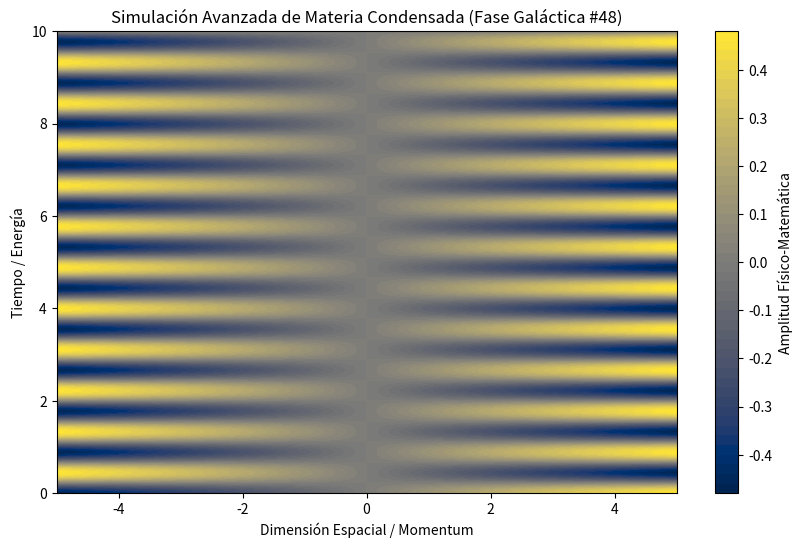

Generate this figure with matplotlib:
%matplotlib inline
# Simulación Galáctica: Materia Condensada - Variante 48
import numpy as np
import matplotlib.pyplot as plt

# Parámetros Físicos Aleatorios
param_1 = 0.119
param_2 = 7.076
param_3 = 0.036

t = np.linspace(0, 10, 500)
x = np.linspace(-5, 5, 500)
X, T = np.meshgrid(x, t)

# Ecuación Base (Avanzada)
Z = np.sin(X * param_1) * np.cos(T * param_2) * np.exp(-np.abs(X) * param_3)

plt.figure(figsize=(10, 6))
plt.contourf(X, T, Z, 50, cmap='cividis')
plt.colorbar(label='Amplitud Físico-Matemática')
plt.title(r'Simulación Avanzada de Materia Condensada (Fase Galáctica #48)')
plt.xlabel('Dimensión Espacial / Momentum')
plt.ylabel('Tiempo / Energía')
plt.show()
